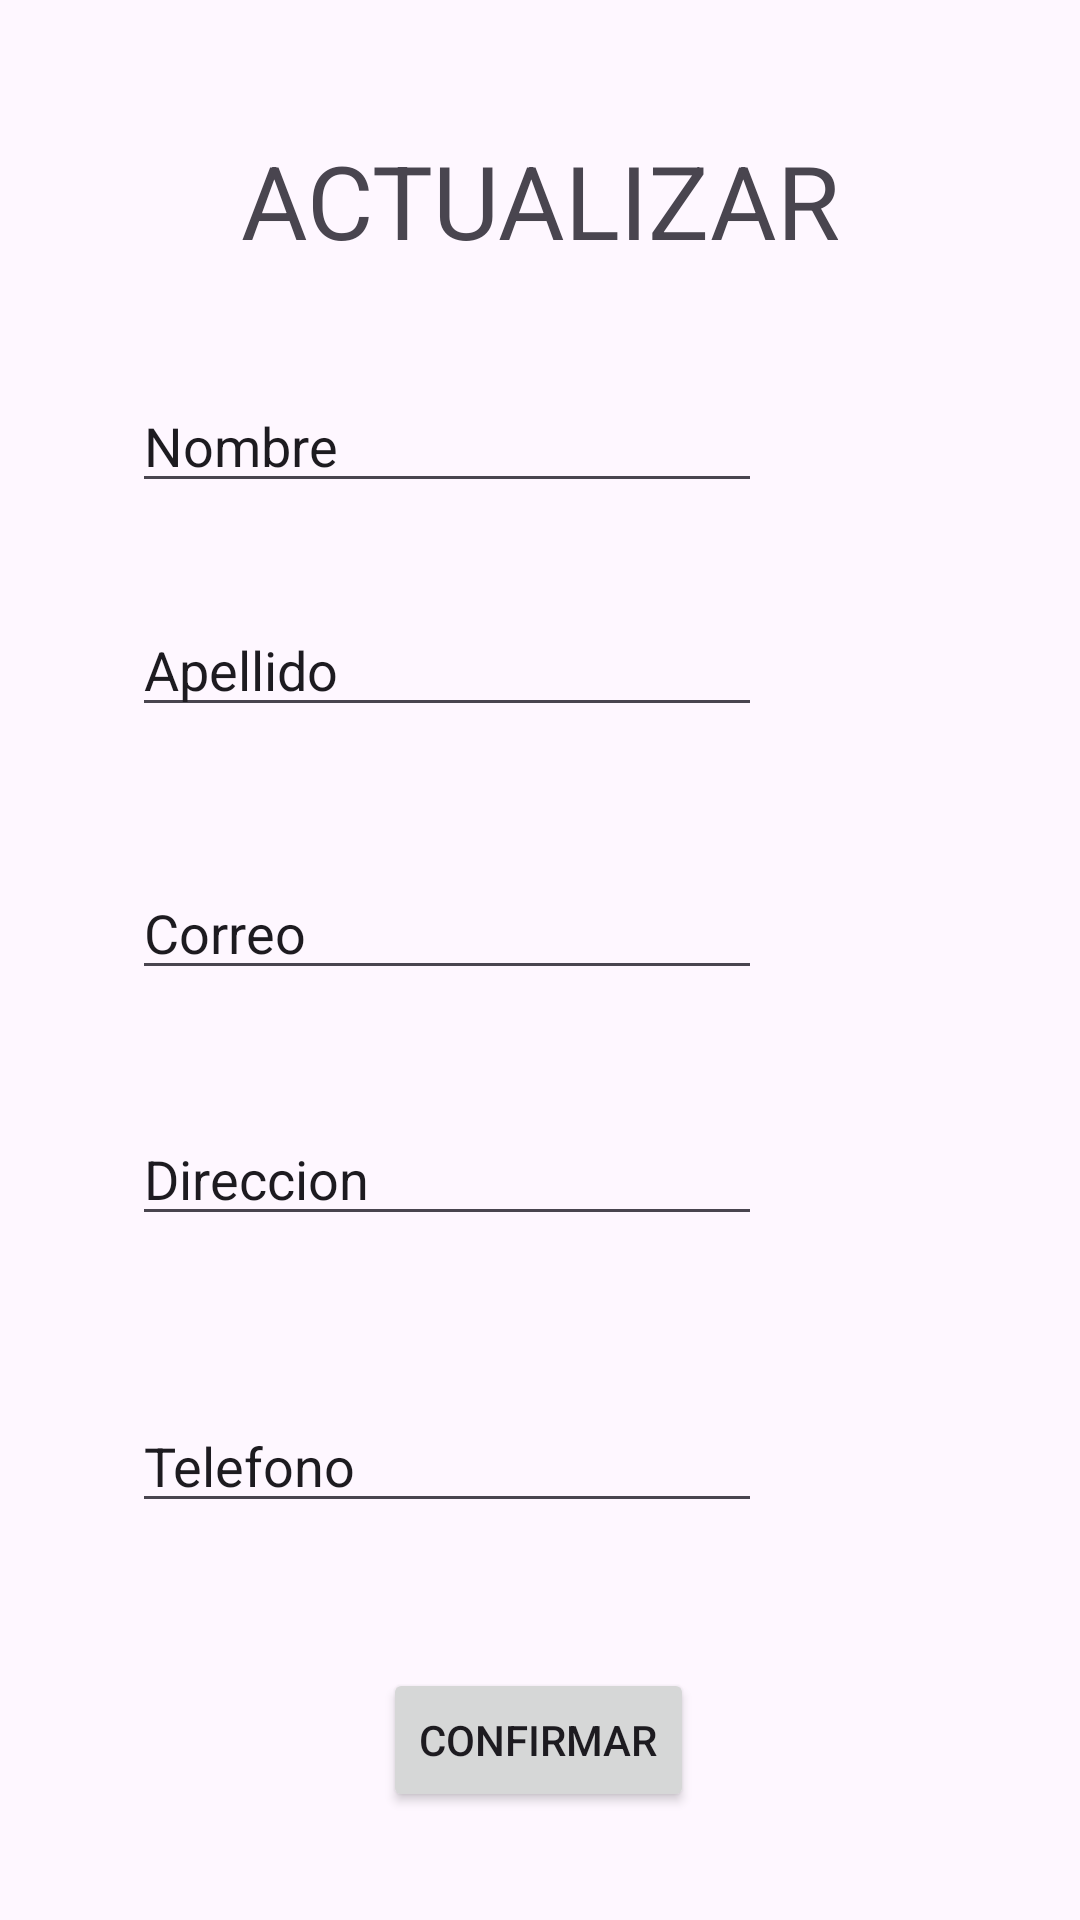

Produce the Android XML layout that renders to this screen, including the resource entries it uses.
<!-- AndroidManifest.xml: application theme Theme.AppActividad1084866242 -->
<!-- res/layout/actualizar.xml -->
<?xml version="1.0" encoding="utf-8"?>
<androidx.constraintlayout.widget.ConstraintLayout xmlns:android="http://schemas.android.com/apk/res/android"
    xmlns:app="http://schemas.android.com/apk/res-auto"
    xmlns:tools="http://schemas.android.com/tools"
    android:id="@+id/actualizar"
    android:layout_width="match_parent"
    android:layout_height="match_parent">

    <EditText
        android:id="@+id/editTextText10"
        android:layout_width="wrap_content"
        android:layout_height="wrap_content"
        android:ems="10"
        android:inputType="text"
        android:text="Correo"
        app:layout_constraintBottom_toBottomOf="parent"
        app:layout_constraintEnd_toEndOf="parent"
        app:layout_constraintHorizontal_bias="0.293"
        app:layout_constraintStart_toStartOf="parent"
        app:layout_constraintTop_toTopOf="parent"
        app:layout_constraintVertical_bias="0.482" />

    <EditText
        android:id="@+id/editTextText9"
        android:layout_width="wrap_content"
        android:layout_height="wrap_content"
        android:ems="10"
        android:inputType="text"
        android:text="Apellido"
        app:layout_constraintBottom_toBottomOf="parent"
        app:layout_constraintEnd_toEndOf="parent"
        app:layout_constraintHorizontal_bias="0.293"
        app:layout_constraintStart_toStartOf="parent"
        app:layout_constraintTop_toTopOf="parent"
        app:layout_constraintVertical_bias="0.336" />

    <EditText
        android:id="@+id/editTextText8"
        android:layout_width="wrap_content"
        android:layout_height="wrap_content"
        android:ems="10"
        android:inputType="text"
        android:text="Nombre"
        app:layout_constraintBottom_toBottomOf="parent"
        app:layout_constraintEnd_toEndOf="parent"
        app:layout_constraintHorizontal_bias="0.293"
        app:layout_constraintStart_toStartOf="parent"
        app:layout_constraintTop_toTopOf="parent"
        app:layout_constraintVertical_bias="0.211" />

    <TextView
        android:id="@+id/textView3"
        android:layout_width="wrap_content"
        android:layout_height="wrap_content"
        android:text="ACTUALIZAR"
        android:textSize="34sp"
        app:layout_constraintBottom_toBottomOf="parent"
        app:layout_constraintEnd_toEndOf="parent"
        app:layout_constraintStart_toStartOf="parent"
        app:layout_constraintTop_toTopOf="parent"
        app:layout_constraintVertical_bias="0.074" />

    <EditText
        android:id="@+id/editTextText12"
        android:layout_width="wrap_content"
        android:layout_height="wrap_content"
        android:ems="10"
        android:inputType="text"
        android:text="Direccion"
        app:layout_constraintBottom_toBottomOf="parent"
        app:layout_constraintEnd_toEndOf="parent"
        app:layout_constraintHorizontal_bias="0.293"
        app:layout_constraintStart_toStartOf="parent"
        app:layout_constraintTop_toTopOf="parent"
        app:layout_constraintVertical_bias="0.619" />

    <EditText
        android:id="@+id/editTextText13"
        android:layout_width="wrap_content"
        android:layout_height="wrap_content"
        android:ems="10"
        android:inputType="text"
        android:text="Telefono"
        app:layout_constraintBottom_toBottomOf="parent"
        app:layout_constraintEnd_toEndOf="parent"
        app:layout_constraintHorizontal_bias="0.293"
        app:layout_constraintStart_toStartOf="parent"
        app:layout_constraintTop_toTopOf="parent"
        app:layout_constraintVertical_bias="0.779" />

    <Button
        android:id="@+id/confirmar"
        android:layout_width="wrap_content"
        android:layout_height="wrap_content"
        android:onClick="abrirContraseña"
        android:text="CONFIRMAR"
        app:layout_constraintBottom_toBottomOf="parent"
        app:layout_constraintEnd_toEndOf="parent"
        app:layout_constraintHorizontal_bias="0.498"
        app:layout_constraintStart_toStartOf="parent"
        app:layout_constraintTop_toTopOf="parent"
        app:layout_constraintVertical_bias="0.939" />
</androidx.constraintlayout.widget.ConstraintLayout>
<!-- resources referenced by this layout -->
<resources>
  <style name="Theme.AppActividad1084866242" parent="Base.Theme.AppActividad1084866242" />
  <style name="Base.Theme.AppActividad1084866242" parent="Theme.Material3.DayNight.NoActionBar">
          
          
      </style>
</resources>
